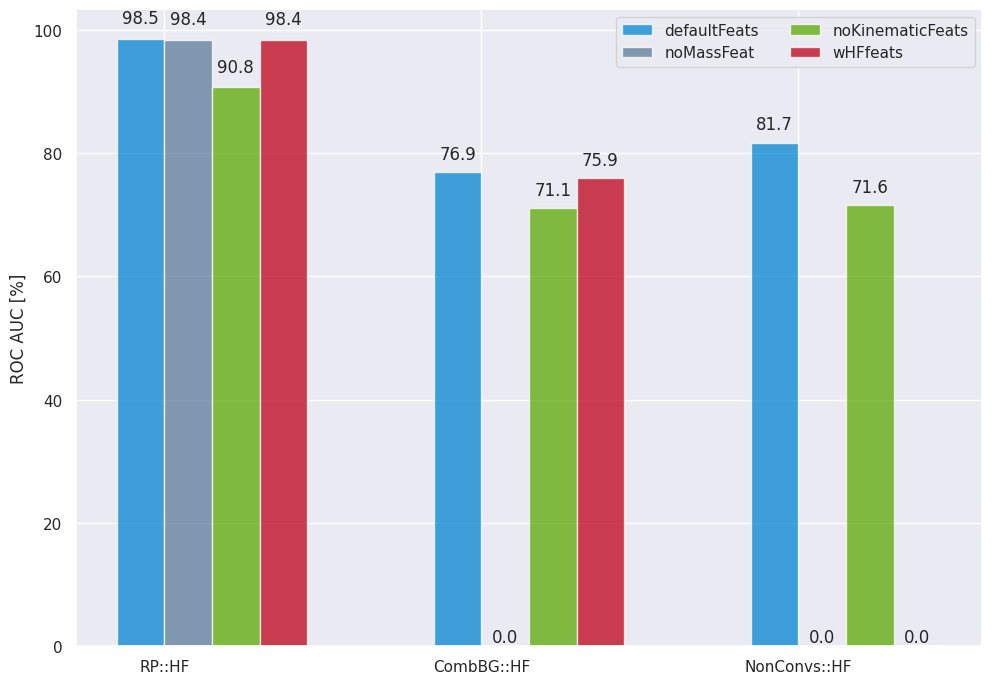

This chart was generated by the following Python code: (Note: this script raises an exception after producing the figure.)
import numpy as np
import matplotlib.pyplot as plt
import seaborn as sns; sns.set(rc={'figure.figsize':(11.7,8.27)})

color_list = ['cerulean', 'slate blue', 'leaf green', 'scarlet']
sns.set_palette(sns.xkcd_palette(color_list))

N = 3

# HF_1, HF_3, HF_2
defaultFeats = (98.5, 76.9, 81.7)
noMassFeat = (98.4, 0., 0.)
noKinematicFeats = (90.8, 71.1, 71.6)
wHFfeats = (98.4, 75.9, 0.)

ind = np.arange(N) # the x locations for the groups
width = 0.15 # the width of the bars

fig, ax = plt.subplots()
bars_defaultFeats = ax.bar(ind, defaultFeats, width, alpha=.75)
bars_noMassFeat = ax.bar(ind+width, noMassFeat, width, alpha=.75)
bars_noKinematicFeats = ax.bar(ind+width*2, noKinematicFeats, width, alpha=.75)
bars_wHFfeats = ax.bar(ind+width*3, wHFfeats, width, alpha=.75)

ax.set_ylabel('ROC AUC [%]')
ax.set_xticks(ind + width*0.5)
ax.set_xticklabels(('RP::HF','CombBG::HF','NonConvs::HF'))
ax.legend((bars_defaultFeats[0],
           bars_noMassFeat[0],
           bars_noKinematicFeats[0],
           bars_wHFfeats[0]),
          ('defaultFeats','noMassFeat','noKinematicFeats','wHFfeats'),
          ncol=2)

def autolabel(rects):
    """
    Attach a text label above each bar displaying its height
    """
    for rect in rects:
        height = rect.get_height()
        ax.text(rect.get_x() + rect.get_width()/2., 1.02*height,
                '%.1f' % (height),
                ha='center', va='bottom')

autolabel(bars_defaultFeats)
autolabel(bars_noMassFeat)
autolabel(bars_noKinematicFeats)
autolabel(bars_wHFfeats)

plt.savefig('temp_output/HFstudy_ROCAUC-comparison.png')
plt.savefig('temp_output/HFstudy_ROCAUC-comparison.pdf')
